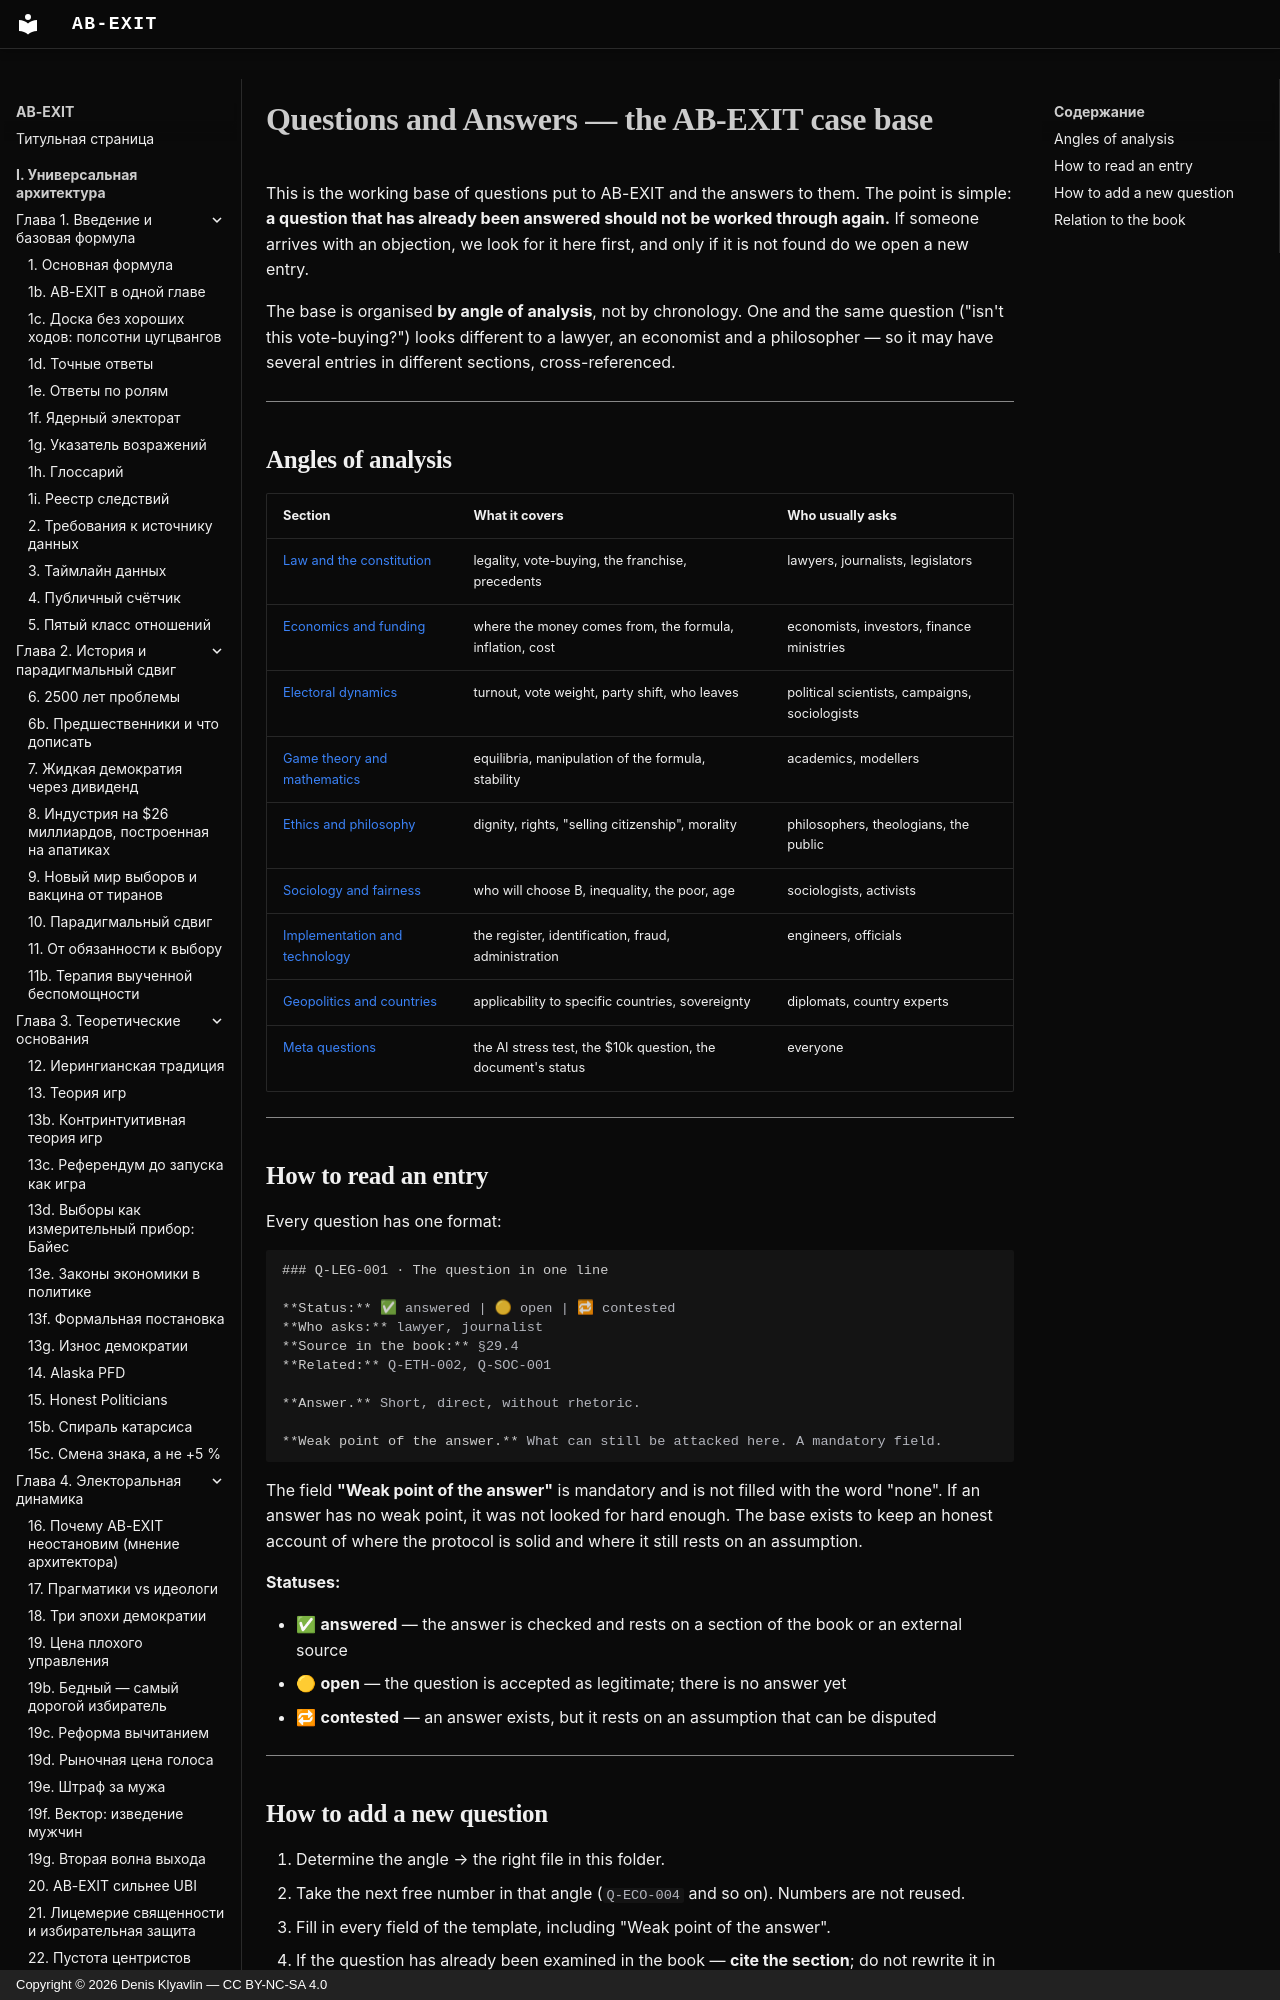

repository: Denis-Kliavlin/ab-exit · page: qa/index.en/index.html · generator: mkdocs · copyright: Copyright © 2026 Denis Klyavlin — CC BY-NC-SA 4.0

# Questions and Answers — the AB-EXIT case base

This is the working base of questions put to AB-EXIT and the answers to them. The point is simple:
**a question that has already been answered should not be worked through again.** If someone arrives
with an objection, we look for it here first, and only if it is not found do we open a new entry.

The base is organised **by angle of analysis**, not by chronology. One and the same question
("isn't this vote-buying?") looks different to a lawyer, an economist and a philosopher —
so it may have several entries in different sections, cross-referenced.

---
